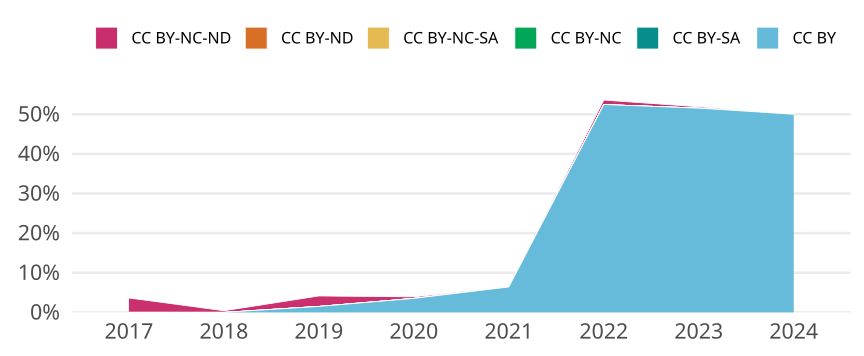

Data behind this chart, as committed beside it:
cr_year, jn_all, cc, cc_total, prop
2017, 220, CC BY, 0, 0
2017, 220, CC BY-SA, 0, 0
2017, 220, CC BY-NC, 0, 0
2017, 220, CC BY-NC-SA, 0, 0
2017, 220, CC BY-ND, 0, 0
2017, 220, CC BY-NC-ND, 8, 0.03636
2018, 238, CC BY, 0, 0
2018, 238, CC BY-SA, 0, 0
2018, 238, CC BY-NC, 0, 0
2018, 238, CC BY-NC-SA, 0, 0
2018, 238, CC BY-ND, 0, 0
2018, 238, CC BY-NC-ND, 1, 0.004202
2019, 265, CC BY, 4, 0.01509
2019, 265, CC BY-SA, 0, 0
2019, 265, CC BY-NC, 0, 0
2019, 265, CC BY-NC-SA, 0, 0
2019, 265, CC BY-ND, 0, 0
2019, 265, CC BY-NC-ND, 7, 0.02642
2020, 255, CC BY, 9, 0.03529
2020, 255, CC BY-SA, 0, 0
2020, 255, CC BY-NC, 0, 0
2020, 255, CC BY-NC-SA, 0, 0
2020, 255, CC BY-ND, 0, 0
2020, 255, CC BY-NC-ND, 1, 0.003922
2021, 296, CC BY, 19, 0.06419
2021, 296, CC BY-SA, 0, 0
2021, 296, CC BY-NC, 0, 0
2021, 296, CC BY-NC-SA, 0, 0
2021, 296, CC BY-ND, 0, 0
2021, 296, CC BY-NC-ND, 0, 0
2022, 265, CC BY, 139, 0.5245
2022, 265, CC BY-SA, 0, 0
2022, 265, CC BY-NC, 0, 0
2022, 265, CC BY-NC-SA, 0, 0
2022, 265, CC BY-ND, 0, 0
2022, 265, CC BY-NC-ND, 3, 0.01132
2023, 291, CC BY, 150, 0.5155
2023, 291, CC BY-SA, 0, 0
2023, 291, CC BY-NC, 0, 0
2023, 291, CC BY-NC-SA, 0, 0
2023, 291, CC BY-ND, 0, 0
2023, 291, CC BY-NC-ND, 1, 0.003436
2024, 22, CC BY, 11, 0.5
2024, 22, CC BY-SA, 0, 0
2024, 22, CC BY-NC, 0, 0
2024, 22, CC BY-NC-SA, 0, 0
2024, 22, CC BY-ND, 0, 0
2024, 22, CC BY-NC-ND, 0, 0
